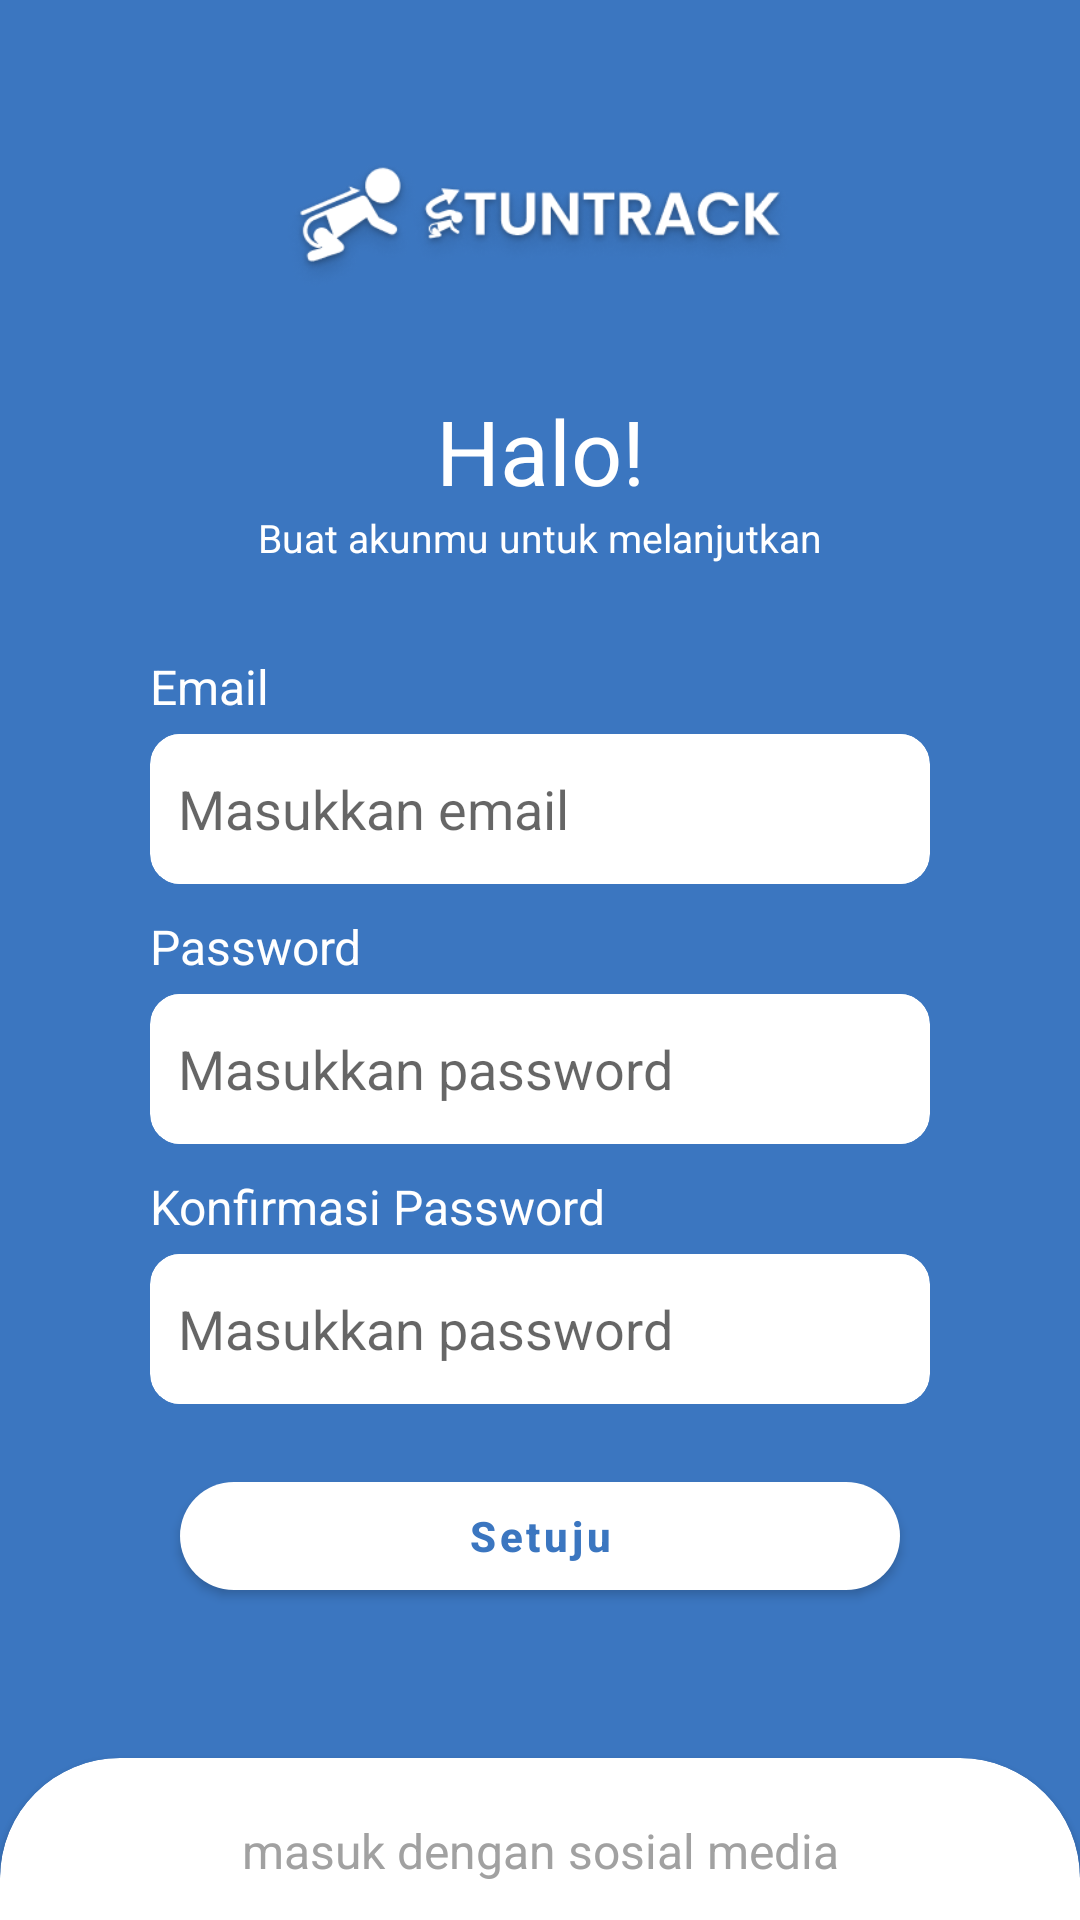

Here is an Android app screen rendered from its layout file. Give the layout XML and the strings, colors and styles it references.
<!-- AndroidManifest.xml: application theme Theme.StunTrack -->
<!-- res/layout/activity_sign_up.xml -->
<?xml version="1.0" encoding="utf-8"?>
<LinearLayout xmlns:android="http://schemas.android.com/apk/res/android"
    xmlns:app="http://schemas.android.com/apk/res-auto"
    xmlns:tools="http://schemas.android.com/tools"
    android:layout_width="match_parent"
    android:layout_height="match_parent"
    android:background="#3B76C0"
    android:orientation="vertical"
    tools:context=".signUp">

    <ImageView
        android:layout_marginTop="50dp"
        android:layout_width="wrap_content"
        android:layout_height="50dp"
        android:src="@drawable/img_5"
        />
    <TextView
        android:layout_width="match_parent"
        android:layout_height="wrap_content"
        android:gravity="center"
        android:text="Halo!"
        android:layout_marginTop="30dp"
        android:textColor="@color/white"
        android:textSize="30sp"/>
    <TextView
        android:layout_width="match_parent"
        android:layout_height="wrap_content"
        android:text="Buat akunmu untuk melanjutkan"
        android:textColor="#FFFFFF"
        android:gravity="center"
        android:textSize="13sp"/>

    <TextView
        android:layout_width="match_parent"
        android:layout_height="wrap_content"
        android:text="Email"
        android:textColor="#FFFFFF"
        android:layout_marginTop="30dp"
        android:layout_marginStart="50dp"
        android:layout_marginEnd="50dp"
        android:textSize="16sp"/>

    <androidx.cardview.widget.CardView
        android:layout_marginTop="5dp"
        android:layout_width="match_parent"
        android:layout_height="wrap_content"
        android:layout_marginStart="50dp"
        android:layout_marginEnd="50dp"
        app:cardCornerRadius="10dp"
        app:cardElevation="0dp">

        <EditText
            android:layout_width="match_parent"
            android:layout_height="50dp"
            android:hint=" Masukkan email "
            android:layout_marginStart="5dp"
            android:layout_marginEnd="5dp"
            android:background="@color/white"
            android:inputType="textEmailAddress"/>
    </androidx.cardview.widget.CardView>

    <TextView
        android:layout_width="match_parent"
        android:layout_height="wrap_content"
        android:text="Password"
        android:textColor="#FFFFFF"
        android:layout_marginTop="10dp"
        android:layout_marginStart="50dp"
        android:layout_marginEnd="50dp"
        android:textSize="16sp"/>

    <androidx.cardview.widget.CardView
        android:layout_marginTop="5dp"
        android:layout_width="match_parent"
        android:layout_height="wrap_content"
        android:layout_marginStart="50dp"
        android:layout_marginEnd="50dp"
        app:cardCornerRadius="10dp"
        app:cardElevation="0dp">

        <EditText
            android:layout_width="match_parent"
            android:layout_height="50dp"
            android:layout_marginStart="5dp"
            android:layout_marginEnd="5dp"
            android:hint=" Masukkan password "
            android:background="@color/white"
            android:inputType="text"/>
    </androidx.cardview.widget.CardView>
    <TextView
        android:layout_width="match_parent"
        android:layout_height="wrap_content"
        android:text="Konfirmasi Password"
        android:textColor="#FFFFFF"
        android:layout_marginTop="10dp"
        android:layout_marginStart="50dp"
        android:layout_marginEnd="50dp"
        android:textSize="16sp"/>

    <androidx.cardview.widget.CardView
        android:layout_marginTop="5dp"
        android:layout_width="match_parent"
        android:layout_height="wrap_content"
        android:layout_marginStart="50dp"
        android:layout_marginEnd="50dp"
        app:cardCornerRadius="10dp"
        app:cardElevation="0dp">

        <EditText
            android:layout_width="match_parent"
            android:layout_height="50dp"
            android:layout_marginStart="5dp"
            android:layout_marginEnd="5dp"
            android:hint=" Masukkan password "
            android:background="@color/white"
            android:inputType="text"/>
    </androidx.cardview.widget.CardView>

    <com.google.android.material.button.MaterialButton
        android:id="@+id/button_setuju"
        android:layout_width="match_parent"
        android:layout_height="wrap_content"
        android:layout_below="@+id/txt_desk3"
        app:cornerRadius="30dp"
        android:text="Setuju"
        android:textAllCaps="false"
        app:backgroundTint="@color/white"
        android:layout_marginStart="60dp"
        android:textColor="#3B76C0"
        android:textStyle="bold"
        android:layout_marginTop="20dp"
        android:layout_marginEnd="60dp"
        />


    <com.google.android.material.card.MaterialCardView
        android:id="@+id/mtrlForm"
        android:layout_marginTop="50dp"
        android:layout_width="match_parent"
        android:layout_height="200dp"
        app:cardCornerRadius="40dp"
        android:backgroundTint="@color/white">

        <TextView
            android:id="@+id/txt_deskmasuk"
            android:layout_width="match_parent"
            android:layout_height="wrap_content"
            android:text="masuk dengan sosial media"
            android:textColor="#A1A1A1"
            android:layout_marginTop="20dp"
            android:gravity="center"
            android:textSize="16sp"/>

        <LinearLayout
            android:layout_marginTop="10dp"
            android:layout_width="match_parent"
            android:layout_height="wrap_content"
            android:orientation="horizontal">

            <ImageView
                android:layout_marginTop="50dp"
                android:layout_width="0dp"
                android:layout_height="50dp"
                android:src="@drawable/ic_facebook"
                android:layout_weight="1"
                />
            <ImageView
                android:id="@+id/img_google"
                android:layout_marginTop="50dp"
                android:layout_width="0dp"
                android:layout_height="50dp"
                android:src="@drawable/ic_google"
                android:layout_weight="1"
                />

        </LinearLayout>
    </com.google.android.material.card.MaterialCardView>
</LinearLayout>
<!-- resources referenced by this layout -->
<resources>
  <color name="white">#FFFFFFFF</color>
  <!-- drawable ic_facebook: png bitmap (drawable, 1164 bytes) -->
  <!-- drawable ic_google: png bitmap (drawable, 1931 bytes) -->
  <!-- drawable img_5: png bitmap (drawable, 27010 bytes) -->
  <style name="Theme.StunTrack" parent="Theme.MaterialComponents.DayNight.NoActionBar">
          
          <item name="colorPrimary">#397ED4</item>
          <item name="colorPrimaryVariant">#397ED4</item>
          <item name="colorOnPrimary">@color/white</item>
          
          <item name="colorSecondary">@color/teal_200</item>
          <item name="colorSecondaryVariant">@color/teal_700</item>
          <item name="colorOnSecondary">@color/black</item>
          
          <item name="android:statusBarColor">?attr/colorPrimaryVariant</item>
          
      </style>
  <color name="teal_200">#FF03DAC5</color>
  <color name="teal_700">#FF018786</color>
  <color name="black">#FF000000</color>
</resources>
